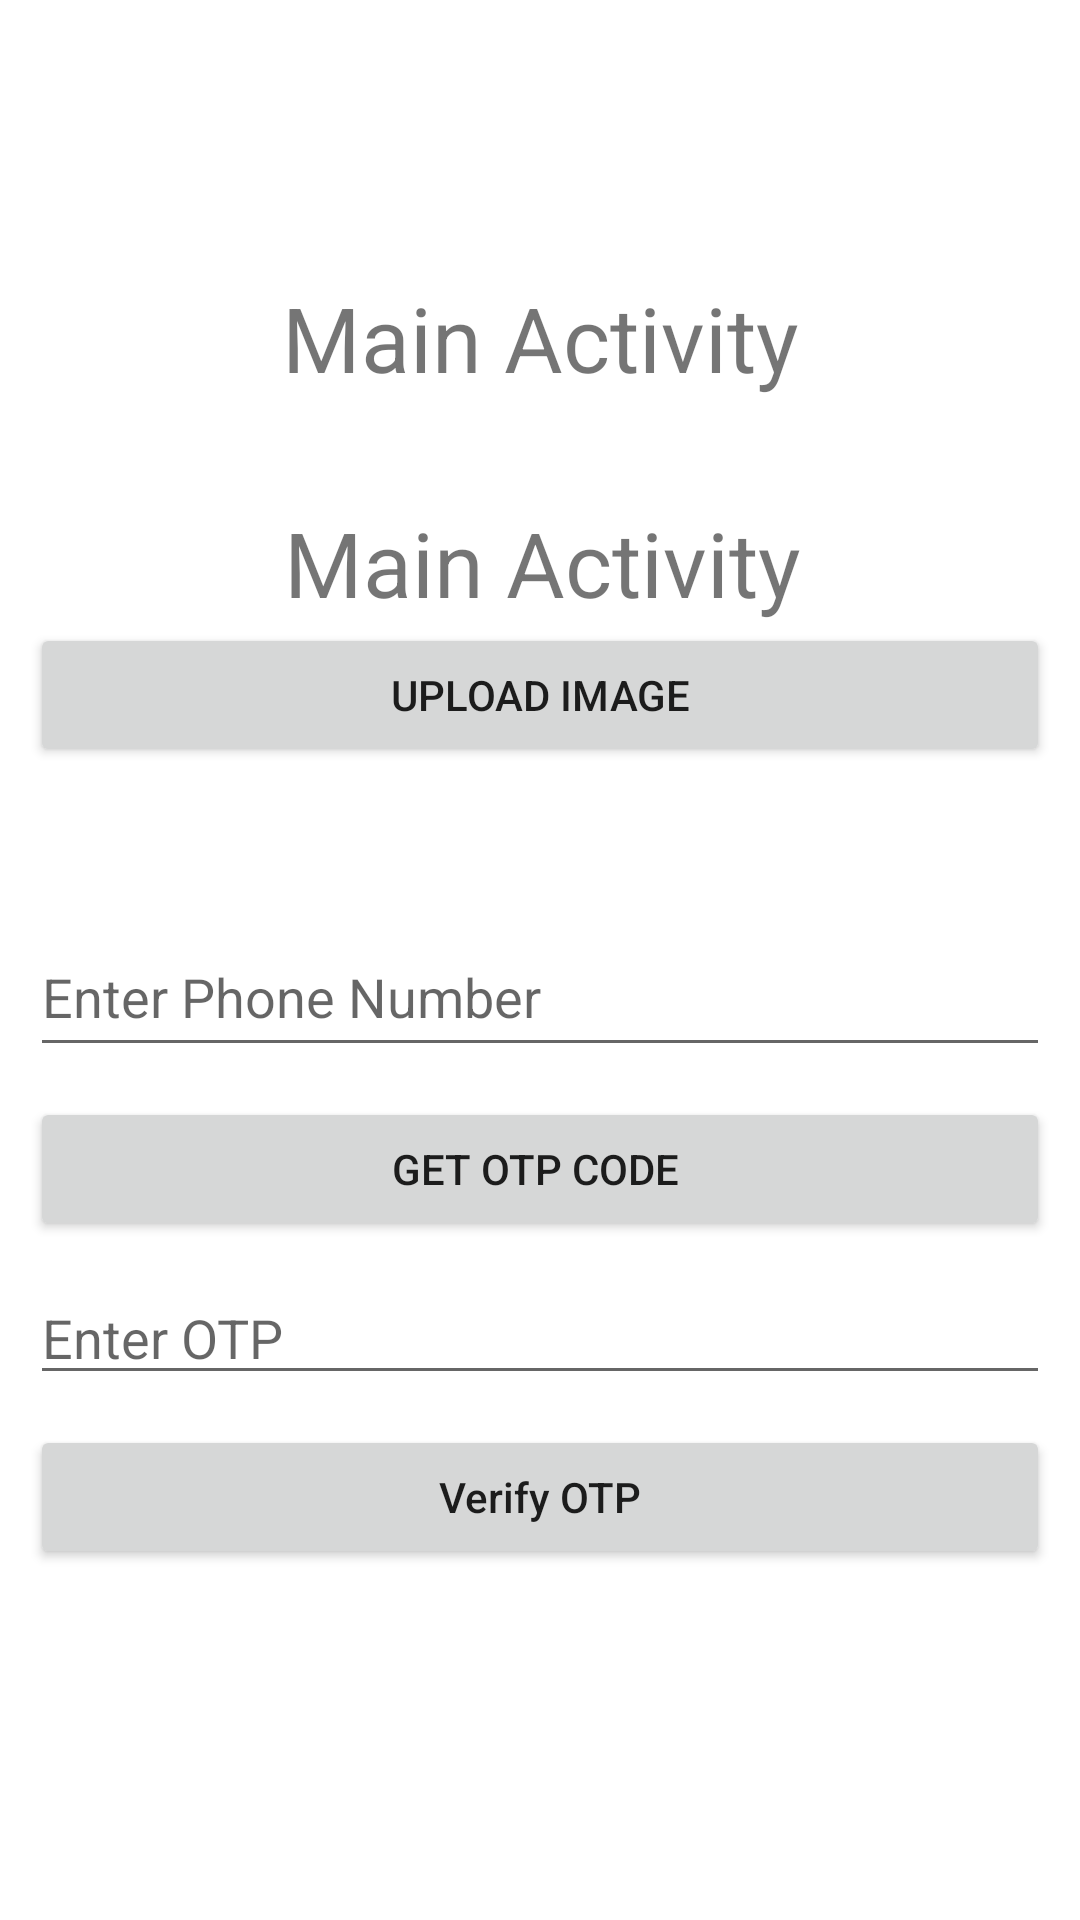

The Android layout XML behind this screen, and the referenced resources:
<!-- AndroidManifest.xml: application theme Theme.FireBaseAuth -->
<!-- res/layout/activity_main.xml -->
<?xml version="1.0" encoding="utf-8"?>
<androidx.constraintlayout.widget.ConstraintLayout xmlns:android="http://schemas.android.com/apk/res/android"
    xmlns:app="http://schemas.android.com/apk/res-auto"
    android:id="@+id/container"
    android:layout_width="match_parent"
    android:layout_height="match_parent"
    android:paddingTop="?attr/actionBarSize">


    <TextView
        android:id="@+id/text"
        android:layout_width="wrap_content"
        android:layout_height="wrap_content"
        android:text="Main Activity"
        android:textSize="30dp"
        app:layout_constraintBottom_toBottomOf="parent"
        app:layout_constraintEnd_toEndOf="parent"
        app:layout_constraintStart_toStartOf="parent"
        app:layout_constraintTop_toTopOf="parent"
        app:layout_constraintVertical_bias="0.067" />

    <TextView
        android:id="@+id/text1"
        android:layout_width="wrap_content"
        android:layout_height="wrap_content"
        android:text="Main Activity"
        android:textSize="30dp"
        app:layout_constraintBottom_toBottomOf="parent"
        app:layout_constraintEnd_toEndOf="parent"
        app:layout_constraintHorizontal_bias="0.504"
        app:layout_constraintStart_toStartOf="parent"
        app:layout_constraintTop_toBottomOf="@id/text"
        app:layout_constraintVertical_bias="0.074" />

    <Button
        android:id="@+id/uploadimage"
        android:layout_width="match_parent"
        android:layout_height="wrap_content"
        android:layout_marginHorizontal="10dp"
        android:text="Upload Image"
        app:layout_constraintEnd_toEndOf="parent"
        app:layout_constraintStart_toStartOf="parent"
        app:layout_constraintTop_toBottomOf="@id/text1" />


    <EditText
        android:id="@+id/idEdtPhoneNumber"
        android:layout_width="match_parent"
        android:layout_height="50dp"
        android:hint="Enter Phone Number"
        android:inputType="phone"
        android:layout_marginHorizontal="10dp"
        app:layout_constraintTop_toBottomOf="@id/uploadimage"
        android:layout_marginTop="50dp"/>

    <Button
        android:layout_width="match_parent"
        android:layout_height="wrap_content"
        android:id="@+id/idBtnGetOtp"
        android:layout_margin="10dp"
        android:text="GET OTP CODE "
        app:layout_constraintTop_toBottomOf="@id/idEdtPhoneNumber"/>

    <EditText
        android:id="@+id/idEdtOtp"
        android:layout_width="match_parent"
        android:layout_height="wrap_content"
       app:layout_constraintTop_toBottomOf="@id/idBtnGetOtp"
        android:layout_margin="10dp"
        android:hint="Enter OTP"
        android:layout_marginTop="40dp"
        android:importantForAutofill="no"
        android:inputType="phone" />

    
    <Button
        android:id="@+id/idBtnVerify"
        android:layout_width="match_parent"
        android:layout_height="wrap_content"
        android:layout_below="@id/idEdtOtp"
        android:layout_margin="10dp"
        android:text="Verify OTP"
        android:textAllCaps="false"
        app:layout_constraintTop_toBottomOf="@+id/idEdtOtp" />

</androidx.constraintlayout.widget.ConstraintLayout>
<!-- resources referenced by this layout -->
<resources>
  <style name="Theme.FireBaseAuth" parent="Theme.MaterialComponents.DayNight.DarkActionBar">
          
          <item name="colorPrimary">@color/purple_500</item>
          <item name="colorPrimaryVariant">@color/purple_700</item>
          <item name="colorOnPrimary">@color/white</item>
          
          <item name="colorSecondary">@color/teal_200</item>
          <item name="colorSecondaryVariant">@color/teal_700</item>
          <item name="colorOnSecondary">@color/black</item>
          
          <item name="android:statusBarColor">?attr/colorPrimaryVariant</item>
          
      </style>
  <color name="purple_500">#2196F3</color>
  <color name="purple_700">#03A9F4</color>
  <color name="white">#FFFFFFFF</color>
  <color name="teal_200">#03A9F4</color>
  <color name="teal_700">#03A9F4</color>
  <color name="black">#FF000000</color>
</resources>
